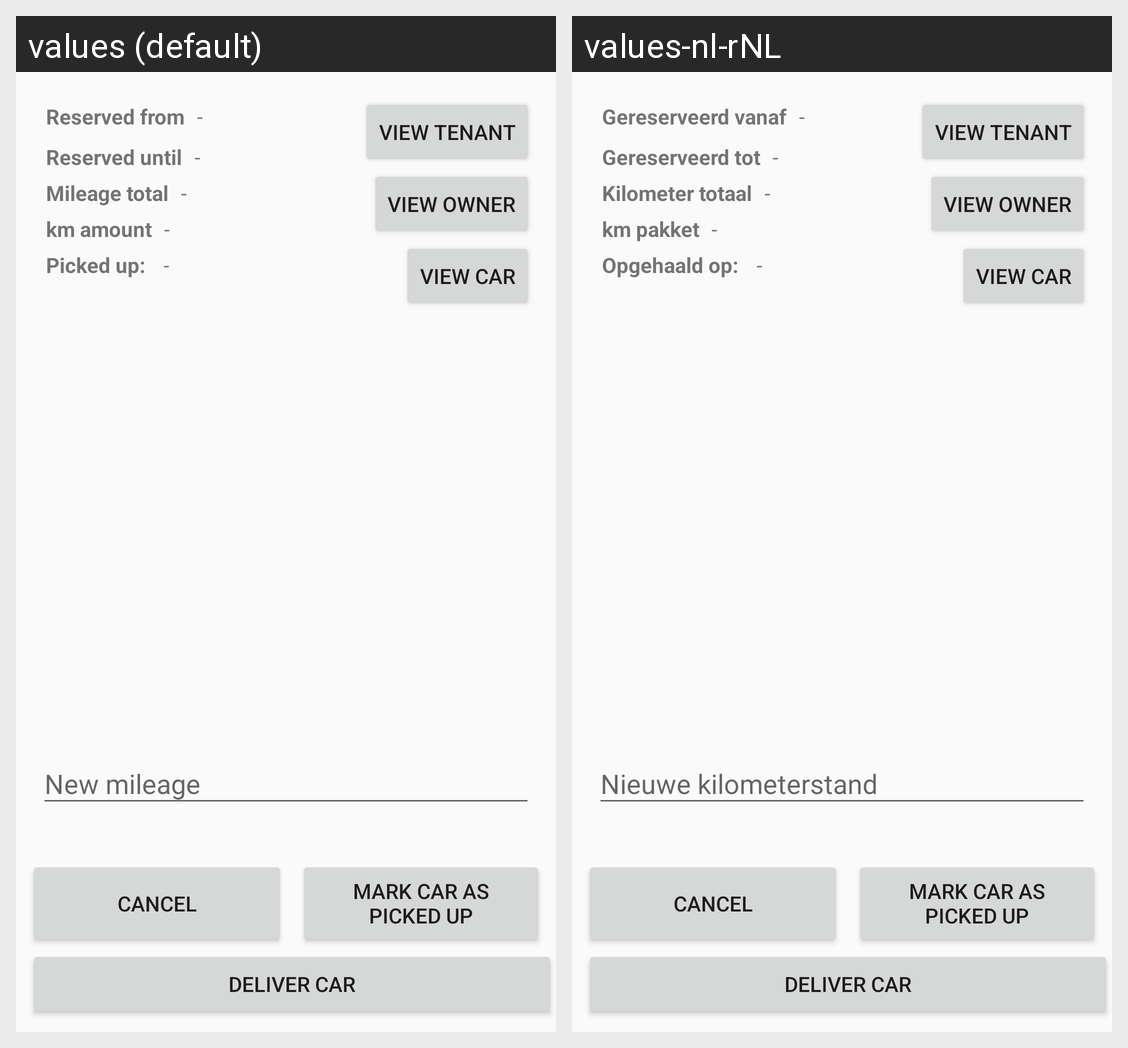

The same Android screen rendered under two of its app's locales, left to right. List the strings drawn on it with the default value and each locale's translation.
Android screen res/layout/rental_detail_fragment.xml rendered under 2 locales, left to right: values (default), values-nl-rNL. Device: Nexus 5 (rendered at 1080×1920; each locale shown at half size, 540×960, under a caption strip naming it); theme Theme.BSSCarRent.
Strings drawn on this screen, with the default value and each locale's value (text and hints the layout hard-codes, and strings that could not be matched under every locale, appear in the picture but are not listed):

rental_reserved_from
  values: Reserved from
  values-nl-rNL: Gereserveerd vanaf

rental_reserved_until
  values: Reserved until
  values-nl-rNL: Gereserveerd tot

rental_picked_up
  values: Picked up:
  values-nl-rNL: Opgehaald op:

invoice_mileagetotal
  values: Mileage total
  values-nl-rNL: Kilometer totaal

rental_km_package
  values: km amount
  values-nl-rNL: km pakket

new_mileage
  values: New mileage
  values-nl-rNL: Nieuwe kilometerstand

rental_cancel_button
  values: Cancel
  values-nl-rNL: Cancel  [not translated; the default value is used]

rental_pickup_car_button
  values: Mark car as picked up
  values-nl-rNL: Mark car as picked up  [not translated; the default value is used]

rental_deliver_button
  values: Deliver car
  values-nl-rNL: Deliver car  [not translated; the default value is used]
